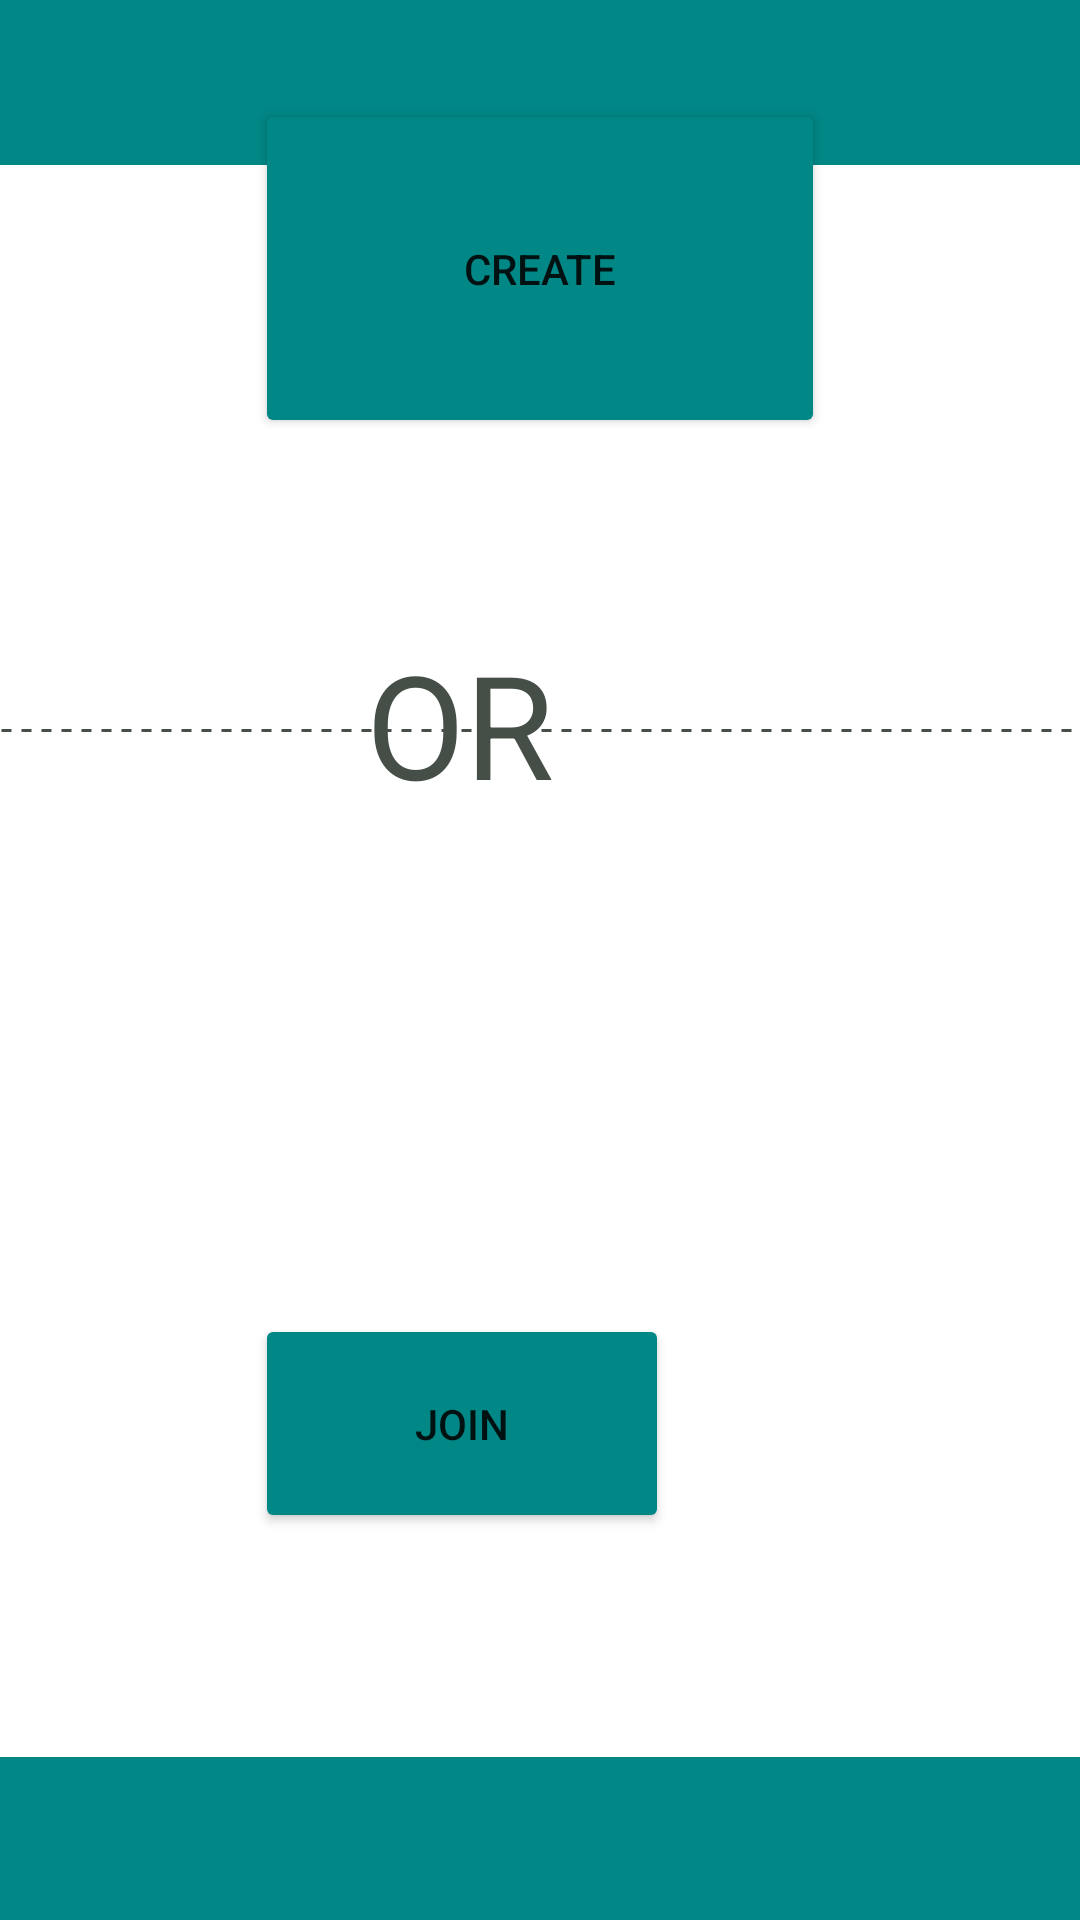

Produce the Android XML layout that renders to this screen, including the resource entries it uses.
<!-- AndroidManifest.xml: application theme Theme.CyclistDirections -->
<!-- res/layout/home_screen.xml -->
<?xml version="1.0" encoding="utf-8"?>
<RelativeLayout xmlns:android="http://schemas.android.com/apk/res/android"
    xmlns:tools="http://schemas.android.com/tools"
    android:layout_width="match_parent"
    android:layout_height="match_parent">

    <include android:layout="@layout/main_layout" />

    <EditText
        android:id="@+id/insert_code_field"
        android:layout_width="271dp"
        android:layout_height="85dp"
        android:layout_alignParentStart="true"
        android:layout_alignParentTop="true"
        android:layout_alignParentEnd="true"
        android:layout_alignParentBottom="true"
        android:layout_marginStart="70dp"
        android:layout_marginTop="430dp"
        android:layout_marginEnd="72dp"
        android:layout_marginBottom="216dp"
        android:background="#00FFFFFF"
        android:ems="10"
        android:focusable="auto"
        android:focusableInTouchMode="true"
        android:fontFamily="sans-serif"
        android:inputType="text|textCapCharacters"
        android:text="@string/insert_code_field_hint"
        android:textAlignment="center"
        android:textAllCaps="false" />

    <ImageView
        android:layout_width="match_parent"
        android:layout_height="5dp"
        android:layout_alignParentBottom="true"
        android:layout_marginBottom="394dp"
        android:layerType="software"
        android:src="@drawable/dotted"
        android:textAlignment="center" />

    <Button
        android:id="@+id/join_code_button"
        android:layout_width="138dp"
        android:layout_height="73dp"
        android:layout_alignParentEnd="true"
        android:layout_alignParentBottom="true"
        android:layout_marginEnd="137dp"
        android:layout_marginBottom="129dp"
        android:backgroundTint="@color/teal_700"
        android:text="Join"
        tools:ignore="HardcodedText" />

    <Button
        android:id="@+id/create_button"
        android:layout_width="243dp"
        android:layout_height="113dp"
        android:layout_alignParentStart="true"
        android:layout_alignParentEnd="true"
        android:layout_alignParentBottom="true"
        android:layout_marginStart="85dp"
        android:layout_marginEnd="85dp"
        android:layout_marginBottom="494dp"
        android:backgroundTint="@color/teal_700"
        android:text="Create"
        tools:ignore="HardcodedText" />

    <TextView
        android:id="@+id/ignorable_object_1"
        android:layout_width="137dp"
        android:layout_height="69dp"
        android:layout_alignParentEnd="true"
        android:layout_alignParentBottom="true"
        android:layout_marginEnd="138dp"
        android:layout_marginBottom="362dp"
        android:text="OR"
        android:textAlignment="center"
        android:textColor="@color/dotted_line_color"
        android:textSize="48sp"
        tools:ignore="HardcodedText" />

    <TextView
        android:id="@+id/join_code_error"
        android:layout_width="wrap_content"
        android:layout_height="wrap_content"
        android:layout_alignParentStart="true"
        android:layout_alignParentTop="true"
        android:layout_alignParentEnd="true"
        android:layout_alignParentBottom="true"
        android:layout_marginStart="176dp"
        android:layout_marginTop="510dp"
        android:layout_marginEnd="176dp"
        android:layout_marginBottom="186dp"
        android:textAllCaps="true"
        android:textColor="#FF0000"
        android:visibility="invisible" />
</RelativeLayout>
<!-- res/layout/main_layout.xml (included above) -->
<?xml version="1.0" encoding="utf-8"?>
<RelativeLayout xmlns:android="http://schemas.android.com/apk/res/android"
    xmlns:app="http://schemas.android.com/apk/res-auto"
    xmlns:tools="http://schemas.android.com/tools"
    android:id="@+id/layout_template"
    android:layout_width="match_parent"
    android:layout_height="match_parent"
    tools:context=".HomeScreenActivity">

    <androidx.appcompat.widget.Toolbar
        android:id="@+id/top_toolbar"
        android:layout_width="match_parent"
        android:layout_height="55dp"
        android:background="@color/teal_700"
        android:minHeight="?attr/actionBarSize"
        android:theme="?attr/actionBarTheme" />

    <androidx.appcompat.widget.Toolbar
        android:id="@+id/bottom_toolbar"
        android:layout_width="match_parent"
        android:layout_height="55dp"
        android:layout_alignParentBottom="true"
        android:layout_marginBottom="-1dp"
        android:background="@color/teal_700"
        android:minHeight="?attr/actionBarSize"
        android:theme="?attr/actionBarTheme" />
</RelativeLayout>
<!-- resources referenced by this layout -->
<resources>
  <color name="dotted_line_color">#454F48</color>
  <color name="teal_700">#FF018786</color>
  <!-- drawable dotted (drawable) -->
  <?xml version="1.0" encoding="utf-8"?>
  <shape xmlns:android="http://schemas.android.com/apk/res/android"
      android:shape="line">
  
      <stroke
          android:color="#454f48"
          android:dashWidth="10px"
          android:dashGap="10px"
          android:width="1dp"/>
  </shape>
  <string name="insert_code_field_hint">Insert Code</string>
  <style name="Theme.CyclistDirections" parent="Theme.MaterialComponents.DayNight.DarkActionBar">
          
          <item name="colorPrimary">@color/purple_500</item>
          <item name="colorPrimaryVariant">@color/purple_700</item>
          <item name="colorOnPrimary">@color/white</item>
          
          <item name="colorSecondary">@color/teal_200</item>
          <item name="colorSecondaryVariant">@color/teal_700</item>
          <item name="colorOnSecondary">@color/black</item>
          
          <item name="android:statusBarColor" tools:targetApi="l">?attr/colorPrimaryVariant</item>
          
      </style>
  <color name="purple_500">#FF6200EE</color>
  <color name="purple_700">#FF3700B3</color>
  <color name="white">#FFFFFFFF</color>
  <color name="teal_200">#FF03DAC5</color>
  <color name="black">#FF000000</color>
</resources>
